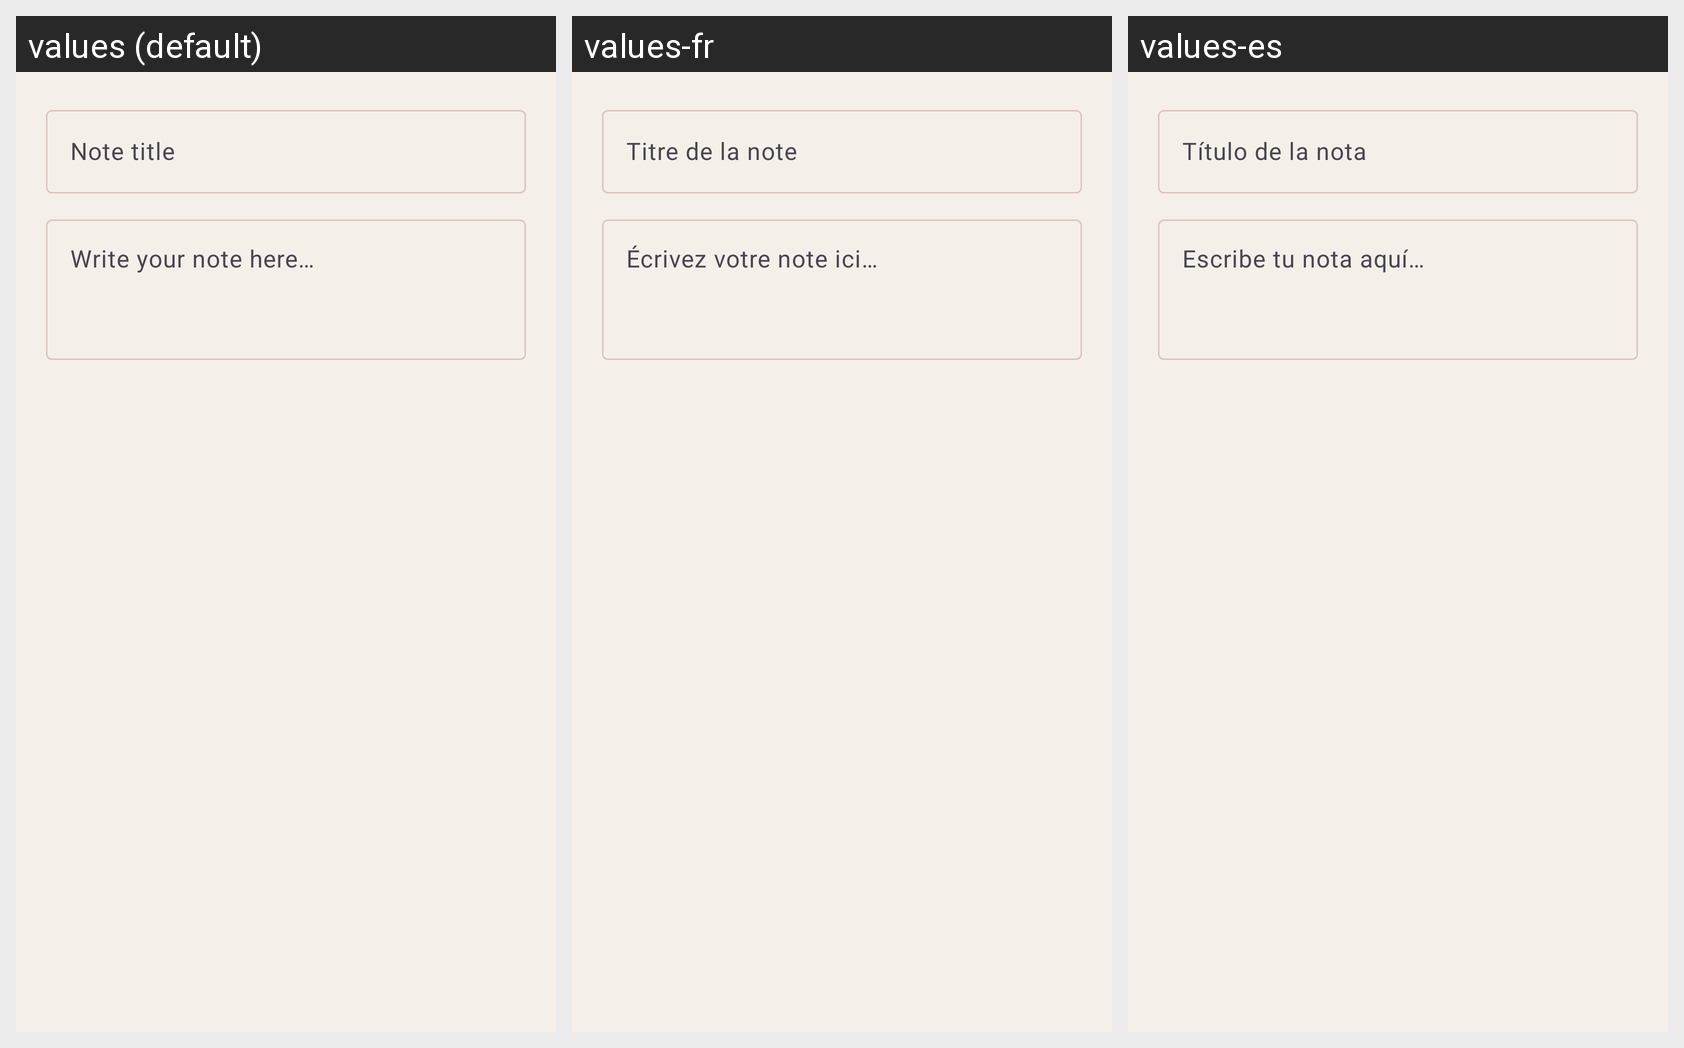

This grid shows one Android layout under several languages. Give, for every string resource on the screen, its name, the default text and each shown locale's text.
Android screen res/layout/dialog_add_note.xml rendered under 3 locales, left to right: values (default), values-fr, values-es. Device: Nexus 5 (rendered at 1080×1920; each locale shown at half size, 540×960, under a caption strip naming it); theme Theme.BalletWiki.
Strings drawn on this screen, with the default value and each locale's value (text and hints the layout hard-codes, and strings that could not be matched under every locale, appear in the picture but are not listed):

note_title_hint
  values: Note title
  values-fr: Titre de la note
  values-es: Título de la nota

note_content_hint
  values: Write your note here…
  values-fr: Écrivez votre note ici…
  values-es: Escribe tu nota aquí…
